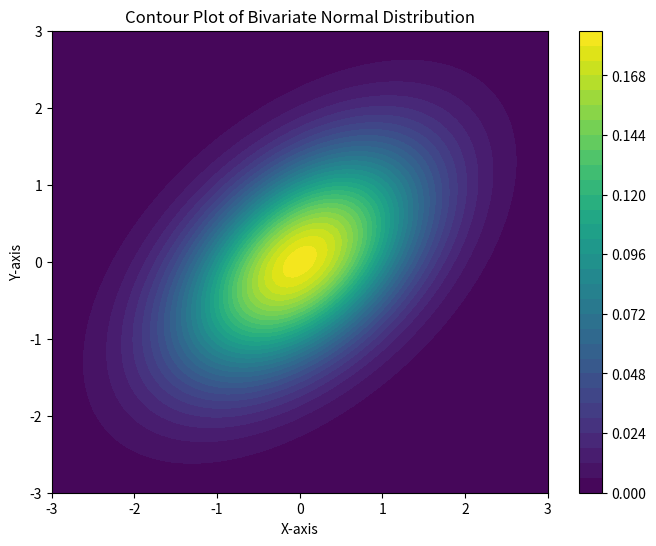
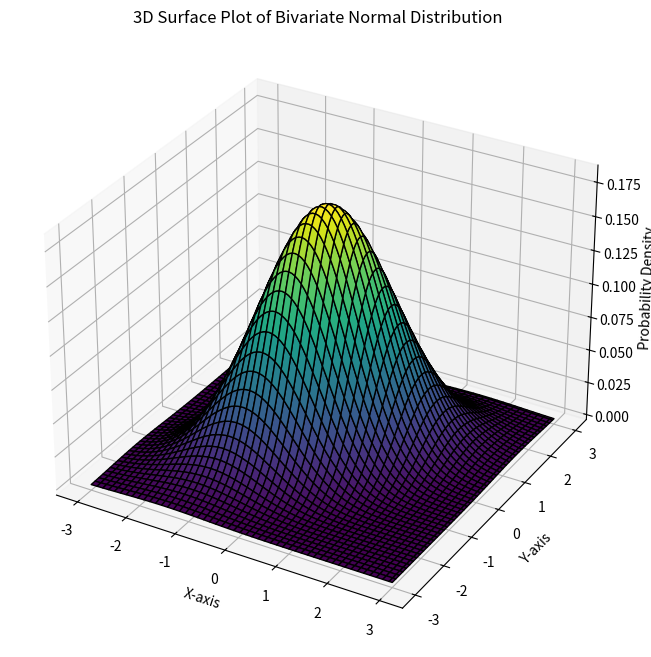

Reproduce these figures in Python, in order.
import numpy as np
import matplotlib.pyplot as plt
from scipy.stats import multivariate_normal
import seaborn as sns

# Mean and covariance matrix
mean = [0, 0]
cov = [[1, 0.5], [0.5, 1]]
# Create a grid of (x, y) values
x = np.linspace(-3, 3, 100)
y = np.linspace(-3, 3, 100)
X, Y = np.meshgrid(x, y)
pos = np.dstack((X, Y))

rv = multivariate_normal(mean, cov)
Z = rv.pdf(pos)  # Evaluate the PDF at each grid point
plt.figure(figsize=(8, 6))
contour = plt.contourf(X, Y, Z, cmap='viridis', levels=30)
plt.colorbar(contour)
plt.title("Contour Plot of Bivariate Normal Distribution")
plt.xlabel("X-axis")
plt.ylabel("Y-axis")
plt.show()

fig = plt.figure(figsize=(10, 8))
ax = fig.add_subplot(111, projection='3d')
ax.plot_surface(X, Y, Z, cmap='viridis', edgecolor='k')
ax.set_title("3D Surface Plot of Bivariate Normal Distribution")
ax.set_xlabel("X-axis")
ax.set_ylabel("Y-axis")
ax.set_zlabel("Probability Density")
plt.show()